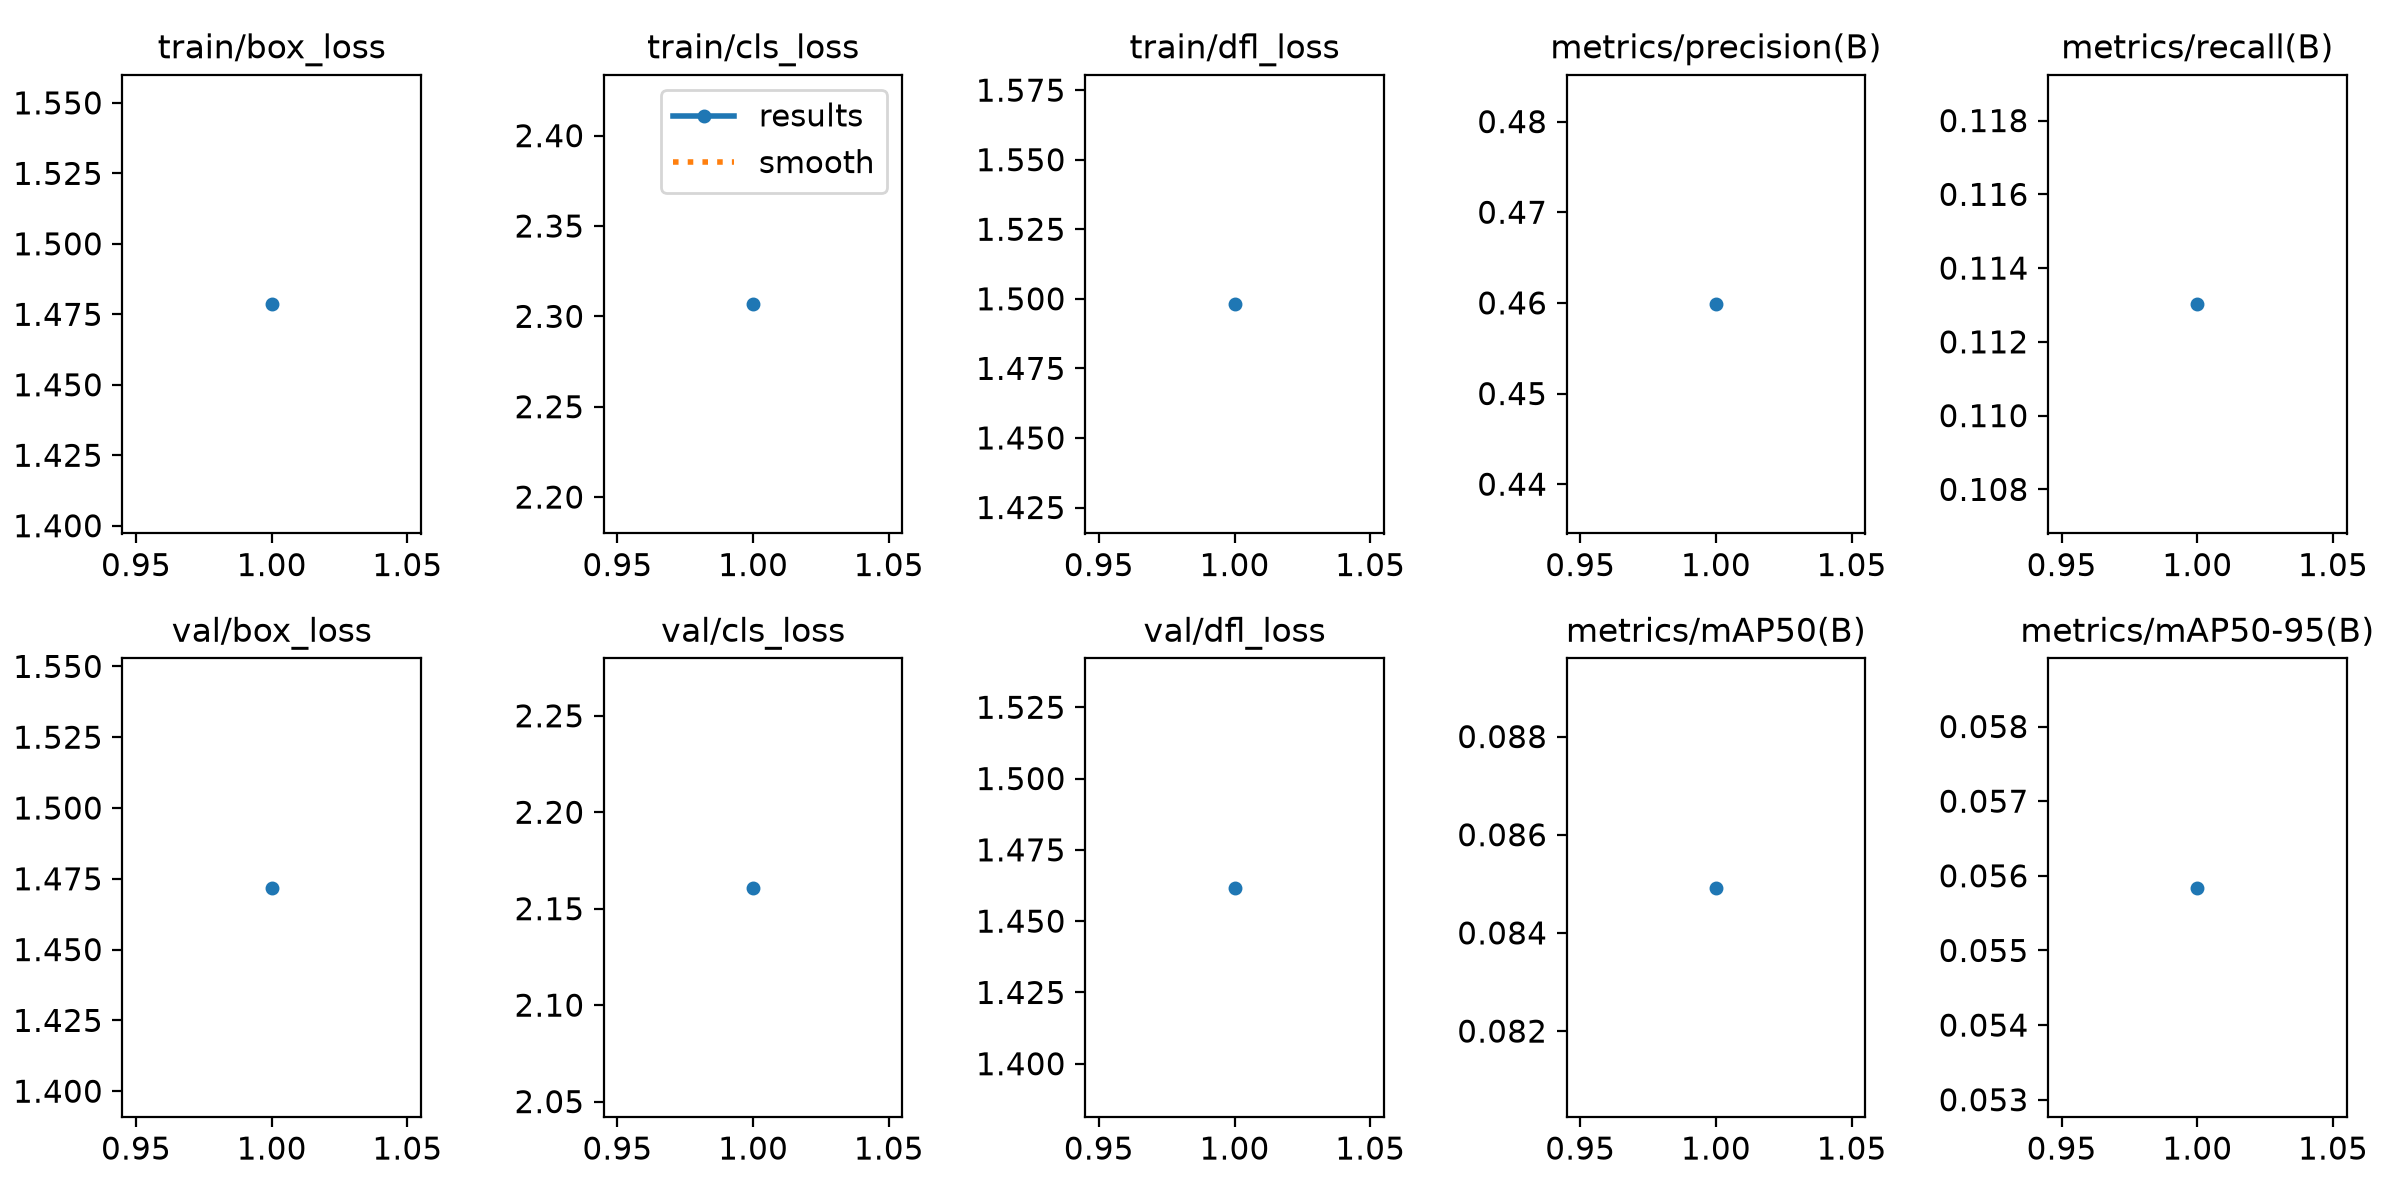

The table this chart was drawn from, first rows:
epoch, time, train/box_loss, train/cls_loss, train/dfl_loss, metrics/precision(B), metrics/recall(B), metrics/mAP50(B), metrics/mAP50-95(B), val/box_loss, val/cls_loss, val/dfl_loss, lr/pg0, lr/pg1, lr/pg2
1, 5558, 1.479, 2.307, 1.498, 0.4598, 0.113, 0.08492, 0.05584, 1.472, 2.161, 1.462, 1.7e-05, 1.7e-05, 1.7e-05
